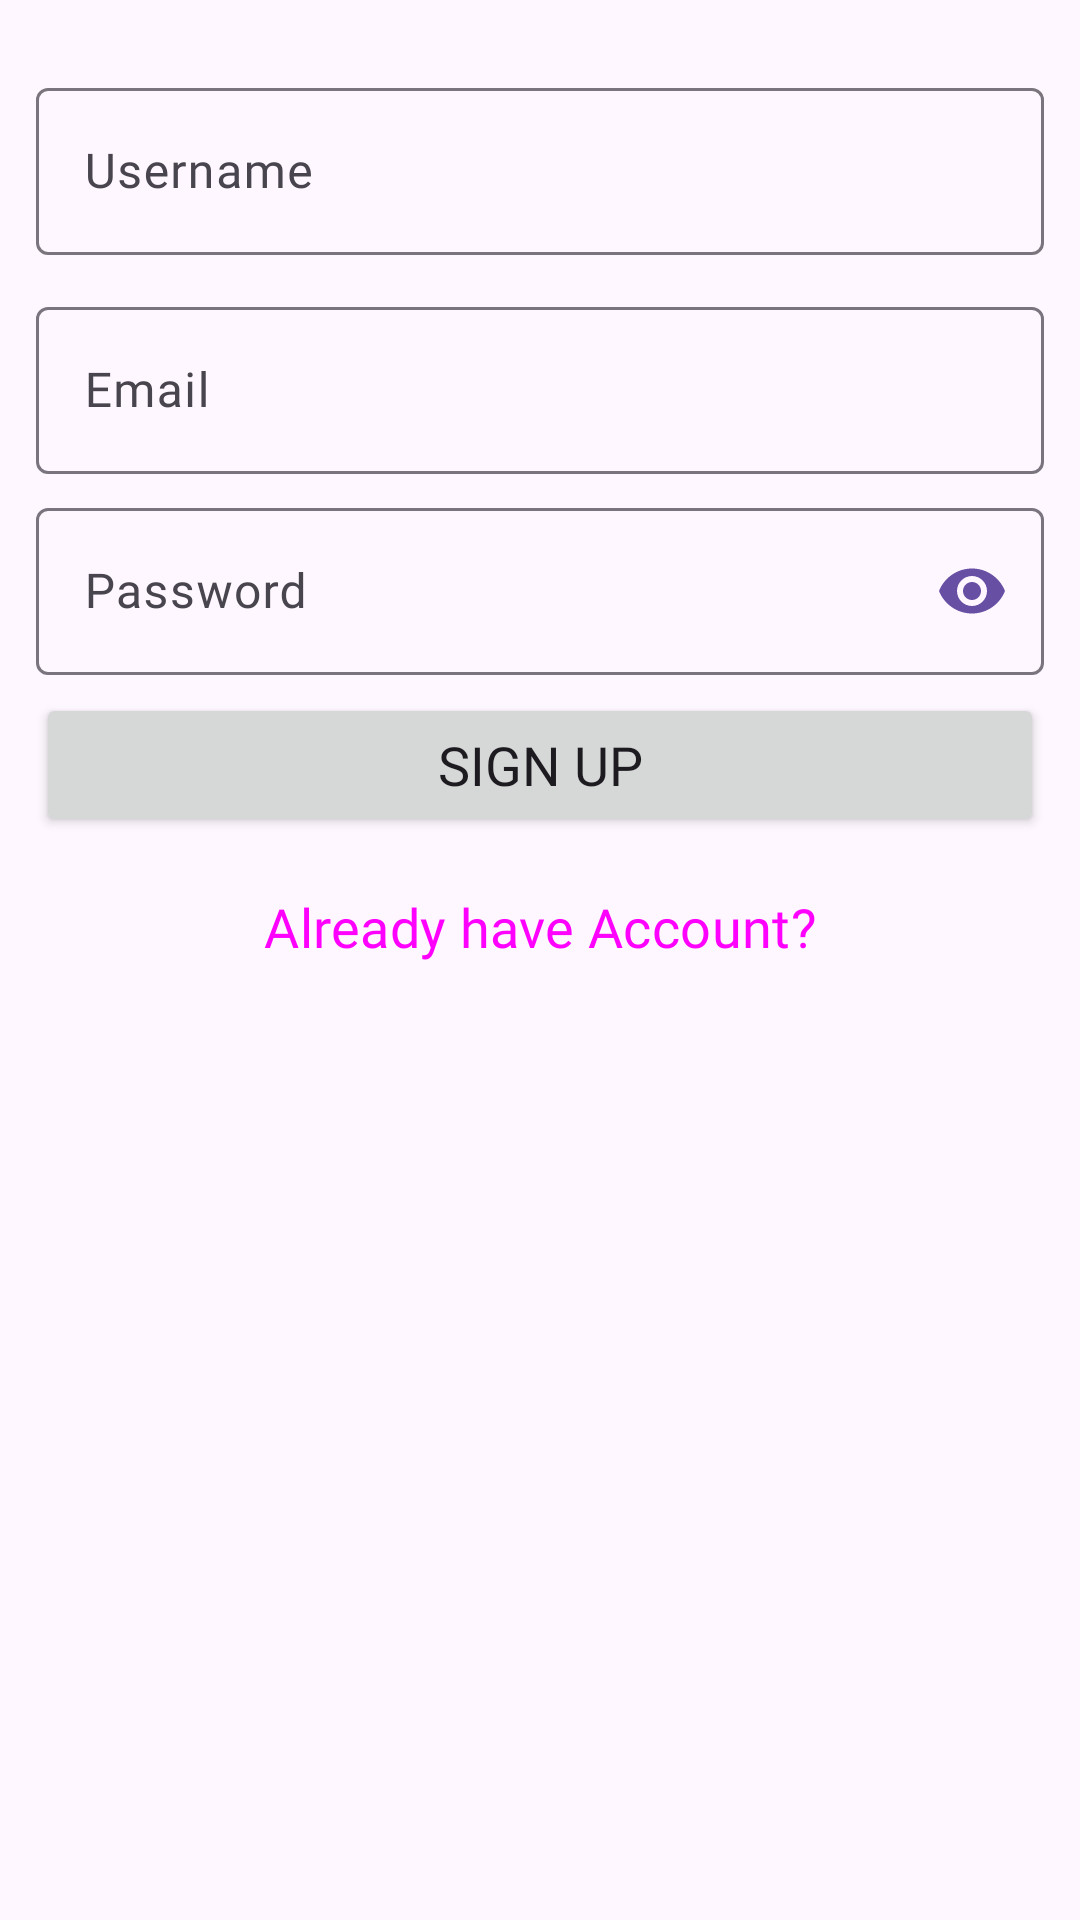

Produce the Android XML layout that renders to this screen, including the resource entries it uses.
<!-- AndroidManifest.xml: application theme Theme.ControlsApp -->
<!-- res/layout/fragment_signup.xml -->
<?xml version="1.0" encoding="utf-8"?>
<LinearLayout xmlns:android="http://schemas.android.com/apk/res/android"
    xmlns:tools="http://schemas.android.com/tools"
    android:layout_width="match_parent"
    android:layout_height="match_parent"
    xmlns:app="http://schemas.android.com/apk/res-auto"
    android:orientation="vertical"
    android:padding="12sp"
    tools:context=".fragments.SignupFragment">

    <com.google.android.material.textfield.TextInputLayout
        android:id="@+id/name"
        android:layout_width="match_parent"
        android:layout_height="wrap_content"
        android:layout_marginTop="12sp"
        android:hint="Username" >

        <com.google.android.material.textfield.TextInputEditText
            android:layout_width="match_parent"
            android:layout_height="match_parent"
            android:fontFamily="@font/poppins"
            android:inputType="textPersonName" />

    </com.google.android.material.textfield.TextInputLayout>

    <com.google.android.material.textfield.TextInputLayout
        android:id="@+id/email"
        android:layout_width="match_parent"
        android:layout_height="wrap_content"
        android:layout_marginTop="12sp"
        android:hint="Email" >

        <com.google.android.material.textfield.TextInputEditText
            android:layout_width="match_parent"
            android:layout_height="match_parent"
            android:fontFamily="@font/poppins"
            android:inputType="textEmailAddress" />

    </com.google.android.material.textfield.TextInputLayout>

    <com.google.android.material.textfield.TextInputLayout
        android:id="@+id/password"
        android:layout_width="match_parent"
        android:layout_height="wrap_content"
        android:layout_marginTop="6sp"
        app:passwordToggleEnabled="true"
        app:passwordToggleTint="@color/purple"
        android:hint="Password" >

        <com.google.android.material.textfield.TextInputEditText
            android:layout_width="match_parent"
            android:layout_height="match_parent"
            android:fontFamily="@font/poppins"
            android:inputType="textPassword" />

    </com.google.android.material.textfield.TextInputLayout>

    <Button
        android:id="@+id/signup"
        android:layout_width="match_parent"
        android:layout_height="wrap_content"
        android:text="Sign up"
        android:layout_marginTop="6sp"
        android:textSize="18sp"
        android:fontFamily="@font/poppins"/>

    <Button
        android:id="@+id/createAccount"
        style="@style/Widget.Material3.Button.TextButton"
        android:layout_width="match_parent"
        android:layout_height="wrap_content"
        android:layout_marginTop="6sp"
        android:fontFamily="@font/poppins"
        android:text="Already have Account?"
        android:textSize="18sp" />

</LinearLayout>
<!-- resources referenced by this layout -->
<resources>
  <color name="purple">#674FA4</color>
  <style name="Theme.ControlsApp" parent="Base.Theme.ControlsApp" />
  <style name="Base.Theme.ControlsApp" parent="Theme.Material3.Light.NoActionBar">
          
          
      </style>
</resources>
